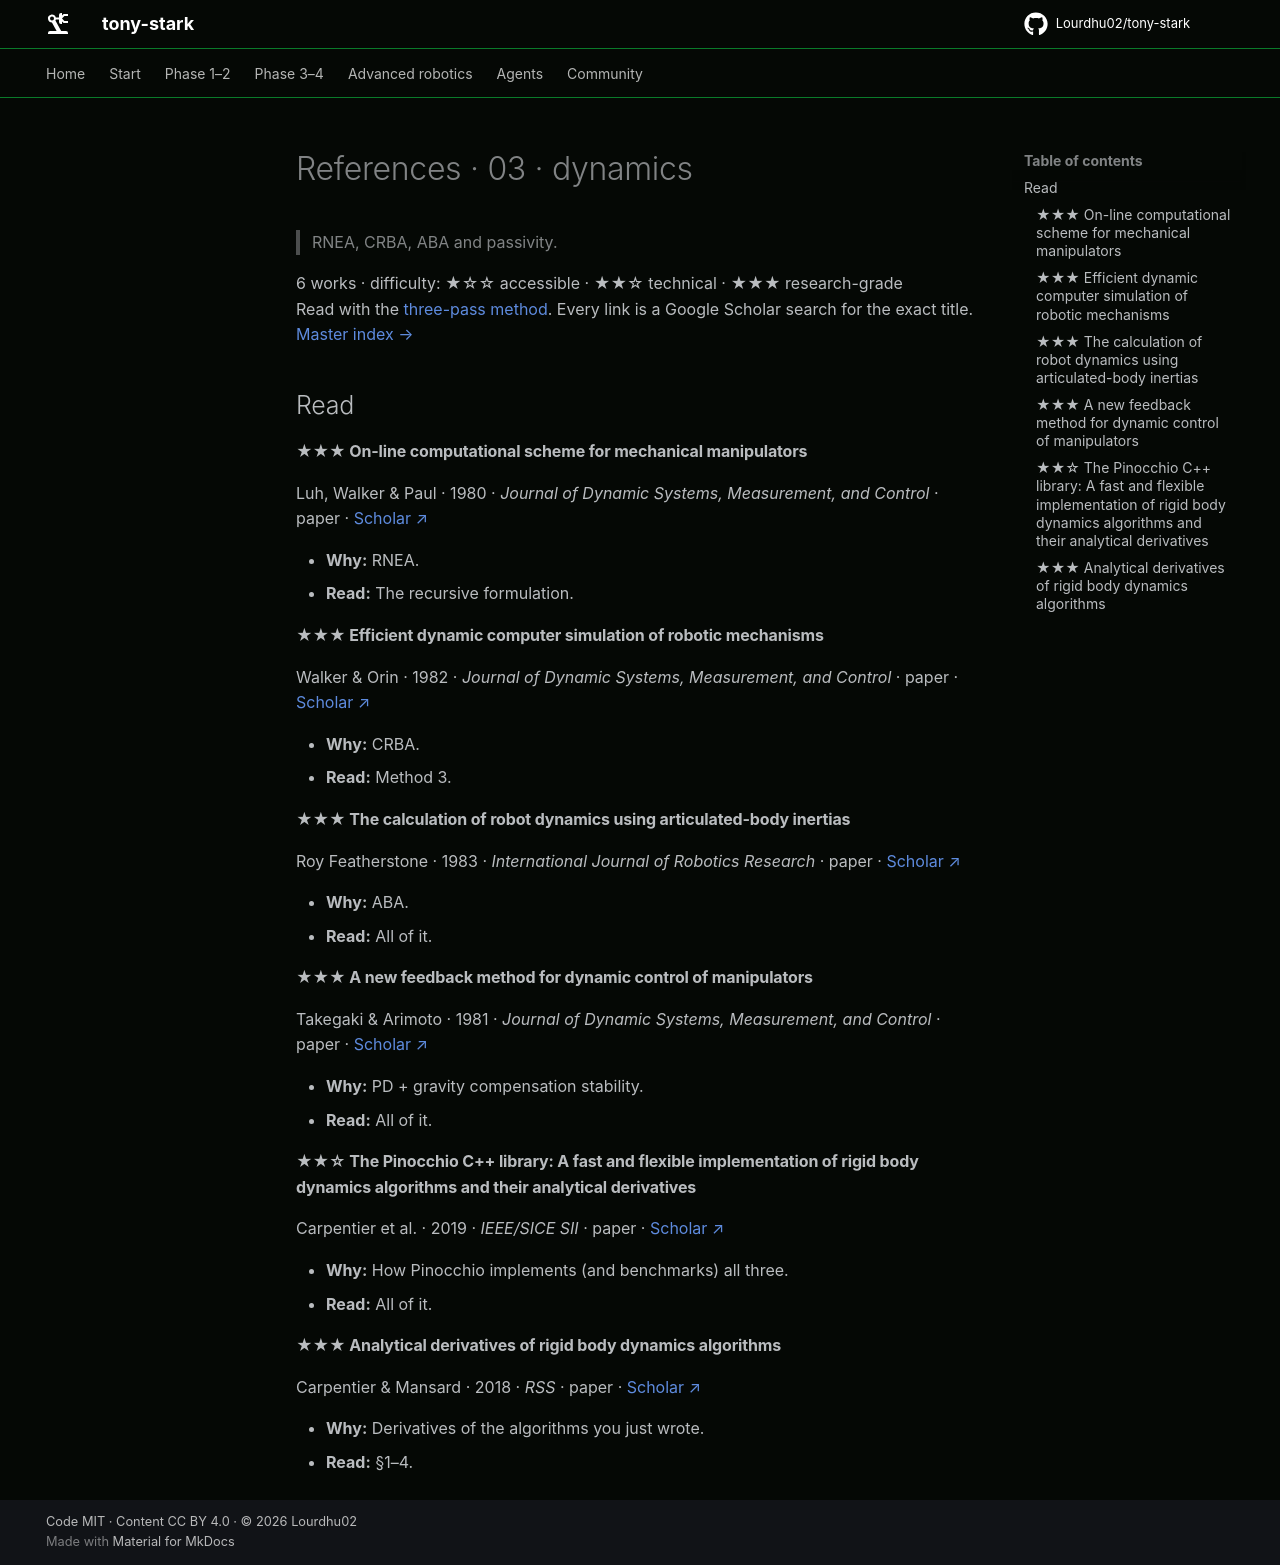

repository: Lourdhu02/tony-stark · page: marks/mark-11-blueprint/03-dynamics/REFERENCES/index.html · generator: mkdocs

<!-- GENERATED by tools/refs/generate.py from tools/refs/catalog.py. Edit the catalog, not this file. -->

# References · 03 · dynamics

> RNEA, CRBA, ABA and passivity.

6 works · difficulty: ★☆☆ accessible · ★★☆ technical · ★★★ research-grade  
Read with the [three-pass method](../../../docs/papers.md#how-to-read-a-paper). Every link is a Google Scholar search for the exact title. [Master index →](../../../docs/papers.md)

## Read

#### ★★★ On-line computational scheme for mechanical manipulators

Luh, Walker & Paul · 1980 · *Journal of Dynamic Systems, Measurement, and Control* · paper · [Scholar ↗](https://scholar.google.com/scholar?q=%22On-line%20computational%20scheme%20for%20mechanical%20manipulators%22)

- **Why:** RNEA.
- **Read:** The recursive formulation.

#### ★★★ Efficient dynamic computer simulation of robotic mechanisms

Walker & Orin · 1982 · *Journal of Dynamic Systems, Measurement, and Control* · paper · [Scholar ↗](https://scholar.google.com/scholar?q=%22Efficient%20dynamic%20computer%20simulation%20of%20robotic%20mechanisms%22)

- **Why:** CRBA.
- **Read:** Method 3.

#### ★★★ The calculation of robot dynamics using articulated-body inertias

Roy Featherstone · 1983 · *International Journal of Robotics Research* · paper · [Scholar ↗](https://scholar.google.com/scholar?q=%22The%20calculation%20of%20robot%20dynamics%20using%20articulated-body%20inertias%22)

- **Why:** ABA.
- **Read:** All of it.

#### ★★★ A new feedback method for dynamic control of manipulators

Takegaki & Arimoto · 1981 · *Journal of Dynamic Systems, Measurement, and Control* · paper · [Scholar ↗](https://scholar.google.com/scholar?q=%22A%20new%20feedback%20method%20for%20dynamic%20control%20of%20manipulators%22)

- **Why:** PD + gravity compensation stability.
- **Read:** All of it.

#### ★★☆ The Pinocchio C++ library: A fast and flexible implementation of rigid body dynamics algorithms and their analytical derivatives

Carpentier et al. · 2019 · *IEEE/SICE SII* · paper · [Scholar ↗](https://scholar.google.com/scholar?q=%22The%20Pinocchio%20C%2B%2B%20library%3A%20A%20fast%20and%20flexible%20implementation%20of%20rigid%20body%20dynamics%20algorithms%20and%20their%20analytical%20derivatives%22)

- **Why:** How Pinocchio implements (and benchmarks) all three.
- **Read:** All of it.

#### ★★★ Analytical derivatives of rigid body dynamics algorithms

Carpentier & Mansard · 2018 · *RSS* · paper · [Scholar ↗](https://scholar.google.com/scholar?q=%22Analytical%20derivatives%20of%20rigid%20body%20dynamics%20algorithms%22)

- **Why:** Derivatives of the algorithms you just wrote.
- **Read:** §1–4.
